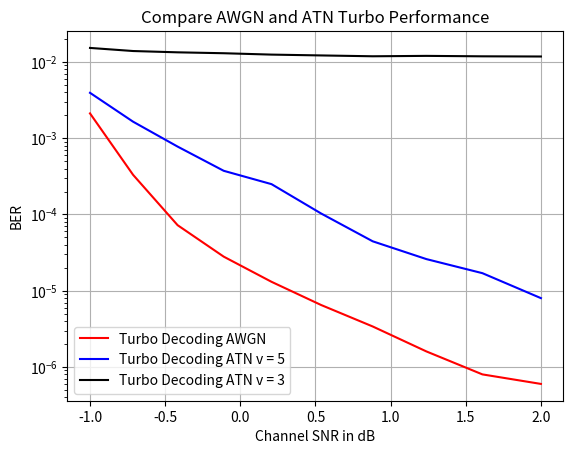
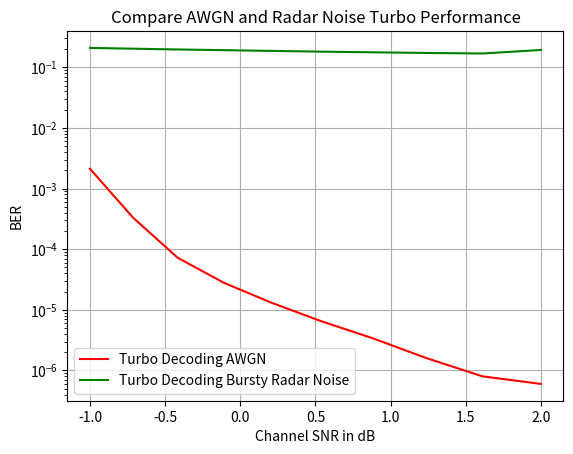

Here is the Python script that generated these plots, in order:
__author__ = 'yihanjiang'
import matplotlib.pylab as plt


def plt_awgn():

    SNRS      = [-1.00000012, -0.71346486 ,-0.41715208 ,-0.11037455 , 0.20763701 , 0.53773534, 0.88087624 , 1.2381326,   1.61071563,  2.00000024]

    BER_AWGN  = [  2.11690000e-03 ,  3.31300000e-04  , 7.24000000e-05,   2.80000000e-05,
                1.31000000e-05  , 6.50000000e-06  , 3.40000000e-06  , 1.60000000e-06 ,8.00000000e-07  , 6.00000000e-07]
    BER_radar = [ 0.208701  , 0.2027585 , 0.196706  , 0.191784 ,  0.1863105 , 0.1811835,
                    0.1767545,  0.172455 ,  0.1688995 , 0.1930065]

    BER_t5    = [  3.94050000e-03  , 1.64800000e-03 ,  7.77000000e-04 ,  3.74000000e-04,
                2.50000000e-04  , 1.03000000e-04 ,  4.45000000e-05 ,  2.60000000e-05, 1.70000000e-05 ,  8.00000000e-06]

    BER_t3   = [ 0.015285 ,  0.013918  , 0.013381 ,  0.01302  ,  0.0124915 , 0.0121825,
                0.0118775 , 0.012021 ,  0.0118625  ,0.011797 ]


    plt.figure(1)
    plt.title('Compare AWGN and ATN Turbo Performance')
    plt.xlabel('Channel SNR in dB')
    plt.ylabel('BER')
    plt.yscale('log')
    plt.grid()
    p1, = plt.plot(SNRS, BER_AWGN, 'r', label = 'Turbo Decoding AWGN')
    #p2, = plt.plot(SNRS, BER_radar, 'g', label = 'Turbo Decoding Bursty Radar Noise')
    p3, = plt.plot(SNRS, BER_t5, 'b', label = 'Turbo Decoding ATN v = 5')
    p4, = plt.plot(SNRS, BER_t3, 'k', label = 'Turbo Decoding ATN v = 3')

    plt.legend(handles = [p1, p3, p4])
    plt.show()

    plt.figure(2)
    plt.title('Compare AWGN and Radar Noise Turbo Performance')
    plt.xlabel('Channel SNR in dB')
    plt.ylabel('BER')
    plt.yscale('log')
    plt.grid()
    p1, = plt.plot(SNRS, BER_AWGN, 'r', label = 'Turbo Decoding AWGN')
    p2, = plt.plot(SNRS, BER_radar, 'g', label = 'Turbo Decoding Bursty Radar Noise')
    #p3, = plt.plot(SNRS, BER_t5, 'b', label = 'Turbo Decoding ATN v = 5')
    #p4, = plt.plot(SNRS, BER_t3, 'k', label = 'Turbo Decoding ATN v = 3')

    plt.legend(handles = [p1, p2])
    plt.show()


if __name__ == '__main__':
    plt_awgn()
